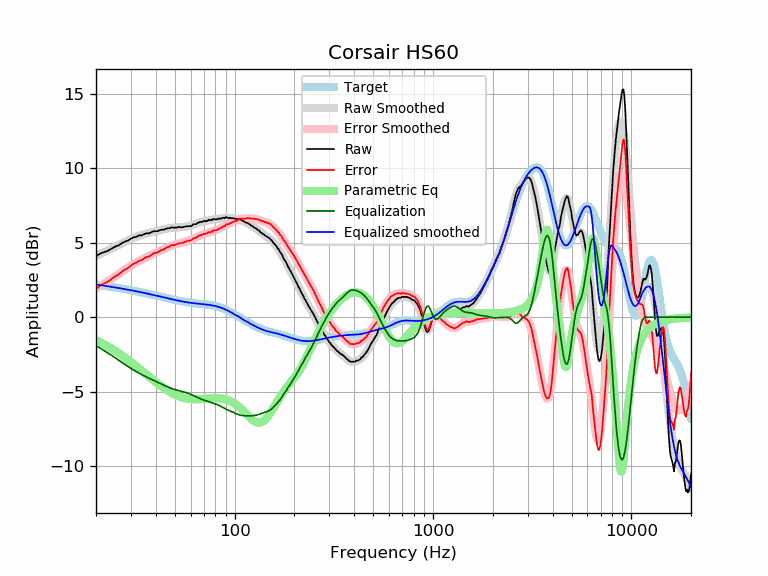

The table this chart was drawn from, first rows:
frequency, raw, error, smoothed, error_smoothed, equalization, parametric_eq, equalized_raw, equalized_smoothed, target
20, 4.09, 1.90, 4.10, 1.92, -1.92, -1.54, 2.17, 2.19, 2.19
21, 4.27, 2.12, 4.23, 2.09, -2.09, -1.68, 2.18, 2.15, 2.15
22, 4.37, 2.26, 4.36, 2.25, -2.25, -1.83, 2.11, 2.11, 2.11
23, 4.46, 2.39, 4.49, 2.42, -2.42, -1.97, 2.04, 2.07, 2.07
24, 4.60, 2.57, 4.61, 2.58, -2.58, -2.12, 2.02, 2.03, 2.03
25, 4.74, 2.75, 4.73, 2.73, -2.73, -2.27, 2.00, 1.99, 1.99
26, 4.82, 2.86, 4.84, 2.89, -2.89, -2.42, 1.93, 1.95, 1.95
27, 4.97, 3.05, 4.95, 3.04, -3.04, -2.57, 1.93, 1.91, 1.91
28, 5.07, 3.19, 5.06, 3.18, -3.18, -2.72, 1.89, 1.88, 1.88
29, 5.14, 3.30, 5.16, 3.32, -3.32, -2.87, 1.82, 1.84, 1.84
30, 5.27, 3.46, 5.25, 3.44, -3.44, -3.02, 1.82, 1.80, 1.80
31, 5.36, 3.59, 5.33, 3.56, -3.56, -3.16, 1.80, 1.77, 1.77
32, 5.40, 3.67, 5.40, 3.67, -3.67, -3.31, 1.73, 1.73, 1.73
33, 5.49, 3.79, 5.46, 3.77, -3.77, -3.45, 1.72, 1.69, 1.69
34, 5.49, 3.83, 5.52, 3.86, -3.86, -3.59, 1.62, 1.66, 1.66
35, 5.58, 3.95, 5.57, 3.95, -3.95, -3.73, 1.63, 1.62, 1.62
36, 5.63, 4.04, 5.62, 4.03, -4.03, -3.87, 1.60, 1.59, 1.59
37, 5.63, 4.07, 5.66, 4.10, -4.10, -4.00, 1.52, 1.55, 1.55
38, 5.70, 4.18, 5.70, 4.18, -4.18, -4.12, 1.52, 1.52, 1.52
39, 5.77, 4.28, 5.73, 4.25, -4.25, -4.24, 1.52, 1.48, 1.48
40, 5.77, 4.32, 5.77, 4.32, -4.32, -4.36, 1.45, 1.45, 1.45
41, 5.78, 4.36, 5.80, 4.38, -4.38, -4.47, 1.39, 1.42, 1.42
42, 5.84, 4.45, 5.83, 4.45, -4.45, -4.57, 1.39, 1.38, 1.38
43, 5.87, 4.51, 5.87, 4.51, -4.51, -4.67, 1.35, 1.35, 1.35
44, 5.87, 4.54, 5.90, 4.58, -4.58, -4.77, 1.29, 1.32, 1.32
45, 5.94, 4.65, 5.93, 4.64, -4.64, -4.86, 1.30, 1.29, 1.29
46, 5.97, 4.71, 5.95, 4.69, -4.69, -4.94, 1.27, 1.26, 1.26
47, 5.97, 4.73, 5.97, 4.74, -4.74, -5.01, 1.22, 1.23, 1.23
48, 6.04, 4.83, 5.99, 4.79, -4.79, -5.08, 1.25, 1.20, 1.20
49, 6.01, 4.83, 6.01, 4.83, -4.83, -5.15, 1.18, 1.18, 1.18
50, 6.01, 4.86, 6.02, 4.87, -4.87, -5.21, 1.14, 1.15, 1.15
51, 6.01, 4.88, 6.03, 4.90, -4.90, -5.26, 1.11, 1.13, 1.13
52, 6.06, 4.95, 6.03, 4.93, -4.93, -5.30, 1.13, 1.10, 1.10
53, 6.04, 4.96, 6.04, 4.96, -4.96, -5.35, 1.08, 1.08, 1.08
54, 6.04, 4.98, 6.04, 4.99, -4.99, -5.38, 1.05, 1.06, 1.06
55, 6.04, 5.00, 6.05, 5.01, -5.01, -5.41, 1.02, 1.04, 1.04
56, 6.07, 5.04, 6.06, 5.04, -5.04, -5.44, 1.02, 1.02, 1.02
57, 6.10, 5.09, 6.08, 5.07, -5.07, -5.46, 1.02, 1.00, 1.00
58, 6.11, 5.12, 6.09, 5.11, -5.11, -5.48, 1.00, 0.99, 0.99
59, 6.11, 5.13, 6.12, 5.14, -5.14, -5.49, 0.96, 0.97, 0.97
60, 6.11, 5.15, 6.14, 5.18, -5.18, -5.50, 0.93, 0.96, 0.96
61, 6.15, 5.20, 6.17, 5.22, -5.22, -5.51, 0.92, 0.95, 0.95
62, 6.24, 5.30, 6.20, 5.27, -5.27, -5.52, 0.97, 0.94, 0.94
63, 6.24, 5.31, 6.24, 5.31, -5.31, -5.52, 0.92, 0.92, 0.92
64, 6.25, 5.33, 6.27, 5.36, -5.36, -5.52, 0.89, 0.91, 0.91
65, 6.33, 5.42, 6.31, 5.40, -5.40, -5.52, 0.93, 0.91, 0.91
66, 6.35, 5.45, 6.34, 5.44, -5.44, -5.52, 0.90, 0.90, 0.90
67, 6.40, 5.51, 6.37, 5.48, -5.48, -5.51, 0.92, 0.89, 0.89
68, 6.38, 5.50, 6.39, 5.51, -5.51, -5.51, 0.86, 0.88, 0.88
69, 6.42, 5.54, 6.42, 5.54, -5.54, -5.50, 0.87, 0.87, 0.87
70, 6.47, 5.60, 6.44, 5.57, -5.57, -5.49, 0.89, 0.86, 0.86
71, 6.43, 5.57, 6.45, 5.60, -5.60, -5.49, 0.83, 0.85, 0.85
72, 6.47, 5.62, 6.47, 5.62, -5.62, -5.48, 0.84, 0.84, 0.84
73, 6.46, 5.62, 6.48, 5.65, -5.65, -5.47, 0.81, 0.84, 0.84
74, 6.54, 5.71, 6.50, 5.68, -5.68, -5.46, 0.86, 0.82, 0.83
75, 6.50, 5.68, 6.52, 5.70, -5.70, -5.46, 0.79, 0.81, 0.81
76, 6.54, 5.73, 6.53, 5.73, -5.73, -5.45, 0.81, 0.80, 0.80
77, 6.52, 5.73, 6.54, 5.75, -5.75, -5.45, 0.76, 0.79, 0.79
78, 6.60, 5.82, 6.55, 5.78, -5.78, -5.44, 0.82, 0.77, 0.78
79, 6.58, 5.82, 6.56, 5.80, -5.80, -5.44, 0.77, 0.76, 0.76
... 553 more rows
